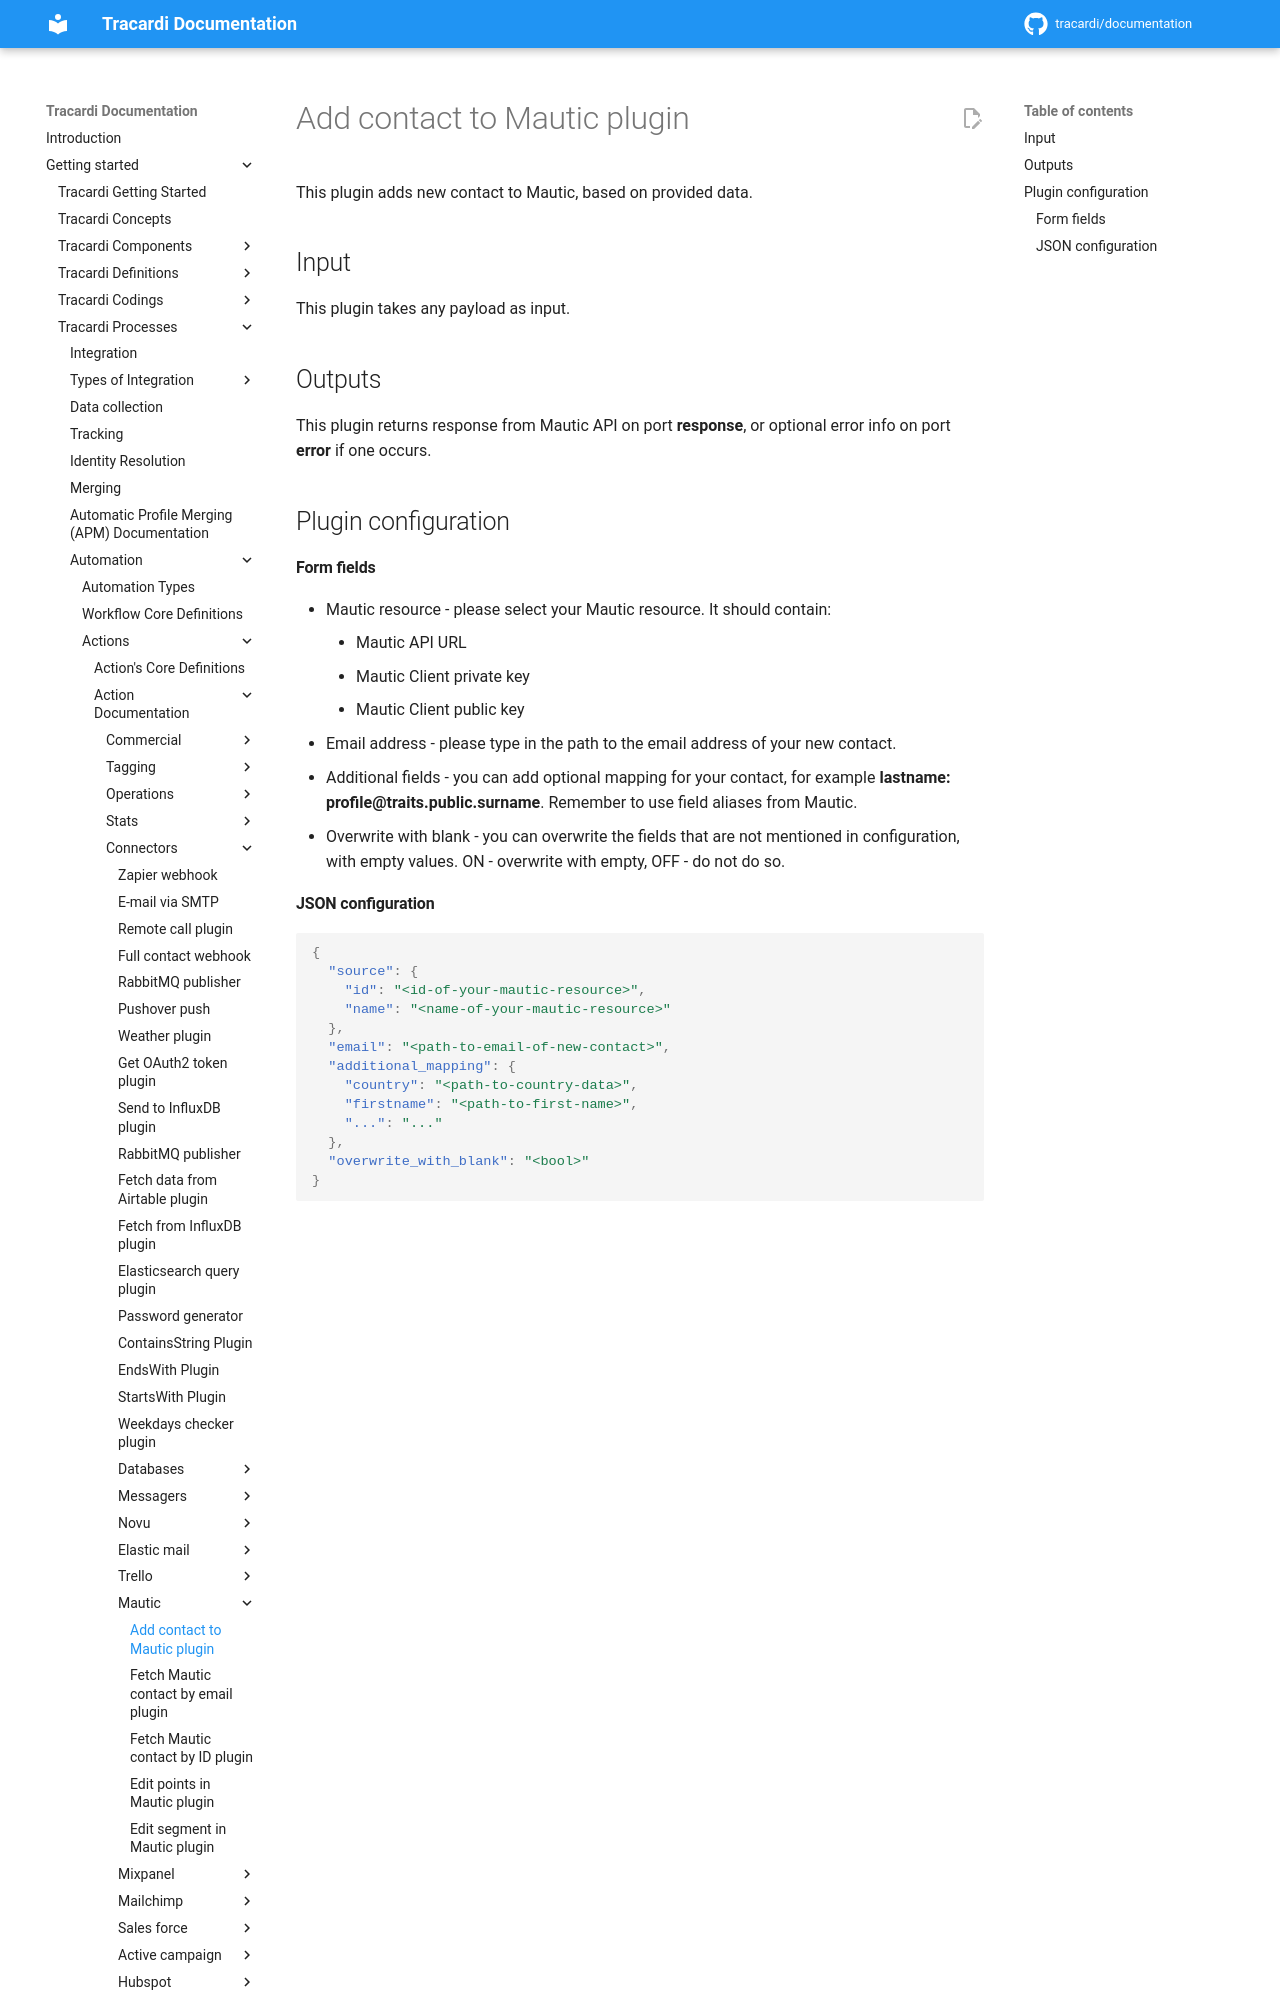

repository: Tracardi/documentation · page: 1.1.x/getting_started/processes/workflow/actions/add_mautic_contact_action/index.html · generator: mkdocs

# Add contact to Mautic plugin

This plugin adds new contact to Mautic, based on provided data.

## Input

This plugin takes any payload as input.

## Outputs

This plugin returns response from Mautic API on port **response**, or optional error info on port **error** if one
occurs.

## Plugin configuration

#### Form fields

- Mautic resource - please select your Mautic resource. It should contain:
    - Mautic API URL
    - Mautic Client private key
    - Mautic Client public key
- Email address - please type in the path to the email address of your new contact.
- Additional fields - you can add optional mapping for your contact, for example **lastname:
  profile@traits.public.surname**. Remember to use field aliases from Mautic.
- Overwrite with blank - you can overwrite the fields that are not mentioned in configuration, with empty values. ON -
  overwrite with empty, OFF - do not do so.
